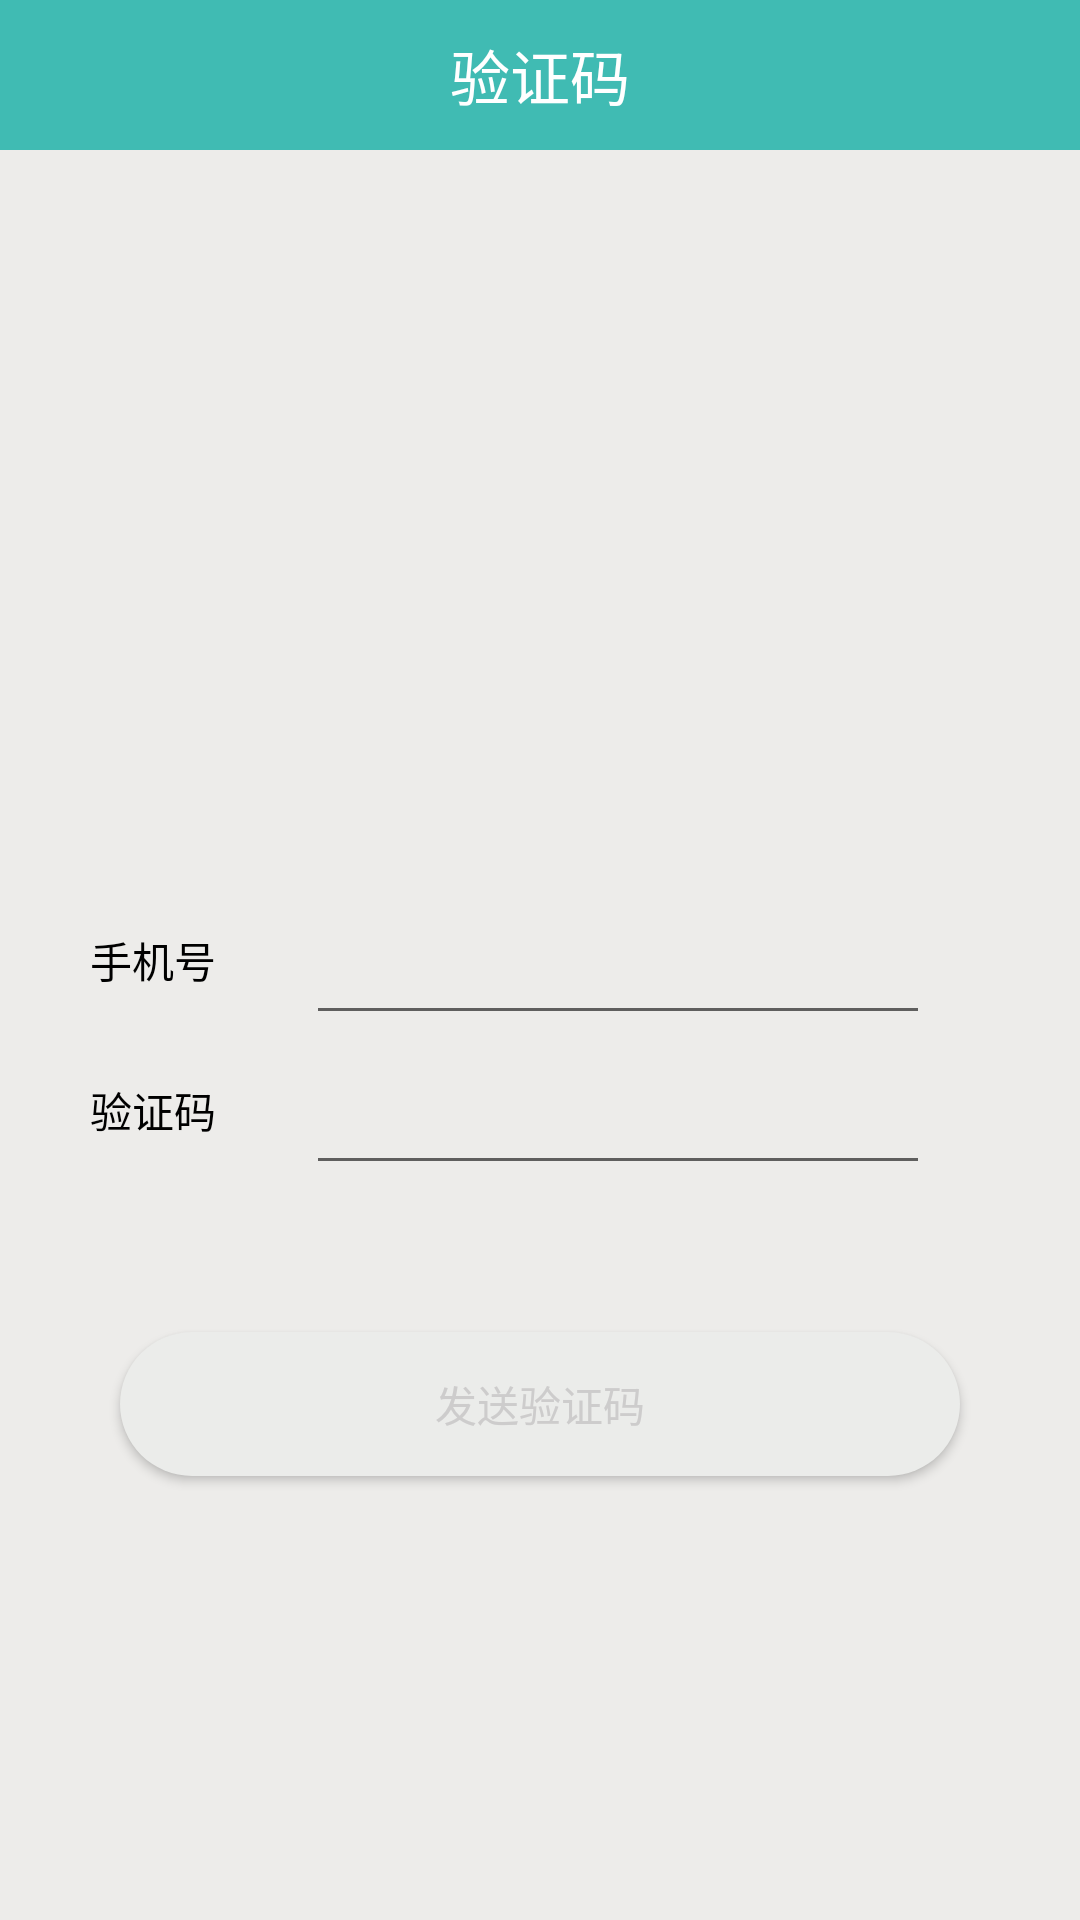

Android layout source for this screen:
<!-- AndroidManifest.xml: application theme AppTheme -->
<!-- res/layout/activity_verification.xml -->
<?xml version="1.0" encoding="utf-8"?>
<RelativeLayout xmlns:android="http://schemas.android.com/apk/res/android"
    xmlns:app="http://schemas.android.com/apk/res-auto"
    xmlns:tools="http://schemas.android.com/tools"
    android:layout_width="match_parent"
    android:layout_height="match_parent"
    android:background="#edecea"
    tools:context="com.example.pang.boluomi.MainActivity">

    <RelativeLayout
        android:layout_width="match_parent"
        android:layout_height="50dp"
        android:background="#40bbb3"
        android:gravity="center"
        android:layout_alignParentTop="true"
        android:layout_alignParentStart="true"
        android:id="@+id/relativeLayout">


        <TextView
            android:layout_width="match_parent"
            android:layout_height="50dp"
            android:layout_weight="1"
            android:gravity="center"
            android:text="验证码"
            android:textColor="#ffffff"
            android:textSize="20dp" />

        <ImageView

            android:layout_width="wrap_content"
            android:layout_height="20dp"
            android:src="@drawable/back"
            android:layout_alignParentTop="true"
            android:layout_marginStart="21dp"
            android:layout_alignParentBottom="true" />
    </RelativeLayout>

    <ImageView
        android:id="@+id/imageView"
        android:layout_width="wrap_content"
        android:layout_height="100dp"
        android:src="@drawable/luobo"
        android:layout_marginTop="44dp"
        android:layout_below="@+id/relativeLayout"
        android:layout_centerHorizontal="true" />
    <TextView
        android:layout_marginLeft="30dp"
        android:id="@+id/yhm"
        android:layout_width="wrap_content"
        android:layout_height="50dp"
        android:gravity="center"
        android:text="手机号"
        android:textColor="#000000"
        android:layout_alignTop="@+id/phone_number" />
    <EditText
        android:maxLength="11"
        android:digits="1234567890"
       android:inputType="number"
        android:layout_width="wrap_content"
        android:layout_height="50dp"
        android:layout_marginLeft="30dp"
        android:layout_marginRight="10dp"
        android:id="@+id/phone_number"
        android:layout_centerVertical="true"
        android:layout_alignEnd="@+id/Verification_code_bt"
        android:layout_toEndOf="@+id/yhm" />
    <TextView
        android:layout_marginLeft="30dp"
        android:id="@+id/mm"
        android:layout_width="wrap_content"
        android:layout_height="50dp"
        android:gravity="center"
        android:text="验证码"
        android:textColor="#000000"
        android:layout_alignBottom="@+id/Verification_code"
        android:layout_below="@+id/yhm"
        android:layout_alignParentStart="true" />
    <EditText

        android:layout_width="match_parent"
        android:layout_height="50dp"
        android:layout_marginRight="10dp"
        android:id="@+id/Verification_code"
        android:layout_below="@+id/yhm"
        android:layout_alignEnd="@+id/Verification_code_bt"
        android:layout_toEndOf="@+id/yhm"
        android:layout_alignStart="@+id/phone_number" />
    <Button

        android:text="发送验证码"
        android:textColor="#cdcccc"
        android:layout_width="match_parent"
        android:layout_height="wrap_content"
        android:background="@drawable/shap1"
        android:layout_marginLeft="40dp"
        android:layout_marginRight="40dp"
        android:layout_below="@+id/Verification_code"
        android:layout_centerHorizontal="true"
        android:layout_marginTop="49dp"
        android:id="@+id/Verification_code_bt" />
</RelativeLayout>
<!-- resources referenced by this layout -->
<resources>
  <!-- drawable shap1 (drawable) -->
  <?xml version="1.0" encoding="utf-8"?>
      <shape
          xmlns:android="http://schemas.android.com/apk/res/android"
          android:shape="rectangle"
          android:color="#ebecea">
          <corners
              android:radius="60dip"
              />
          <stroke
              android:width="0dp"
              android:color="#ebecea" />
          <solid
              android:color="#ebecea" />
      </shape>
  <style name="AppTheme" parent="Theme.AppCompat.Light.NoActionBar">
          
          <item name="colorPrimary">@color/colorPrimary</item>
          <item name="colorPrimaryDark">#40bbb3</item>
          <item name="colorAccent">@color/colorAccent</item>
      </style>
  <!-- not gathered from this repository: default colours our renderer supplied (Android Studio template values) -->
  <color name="colorPrimary">#FF6200EE</color>
  <color name="colorAccent">#FF03DAC5</color>
</resources>
